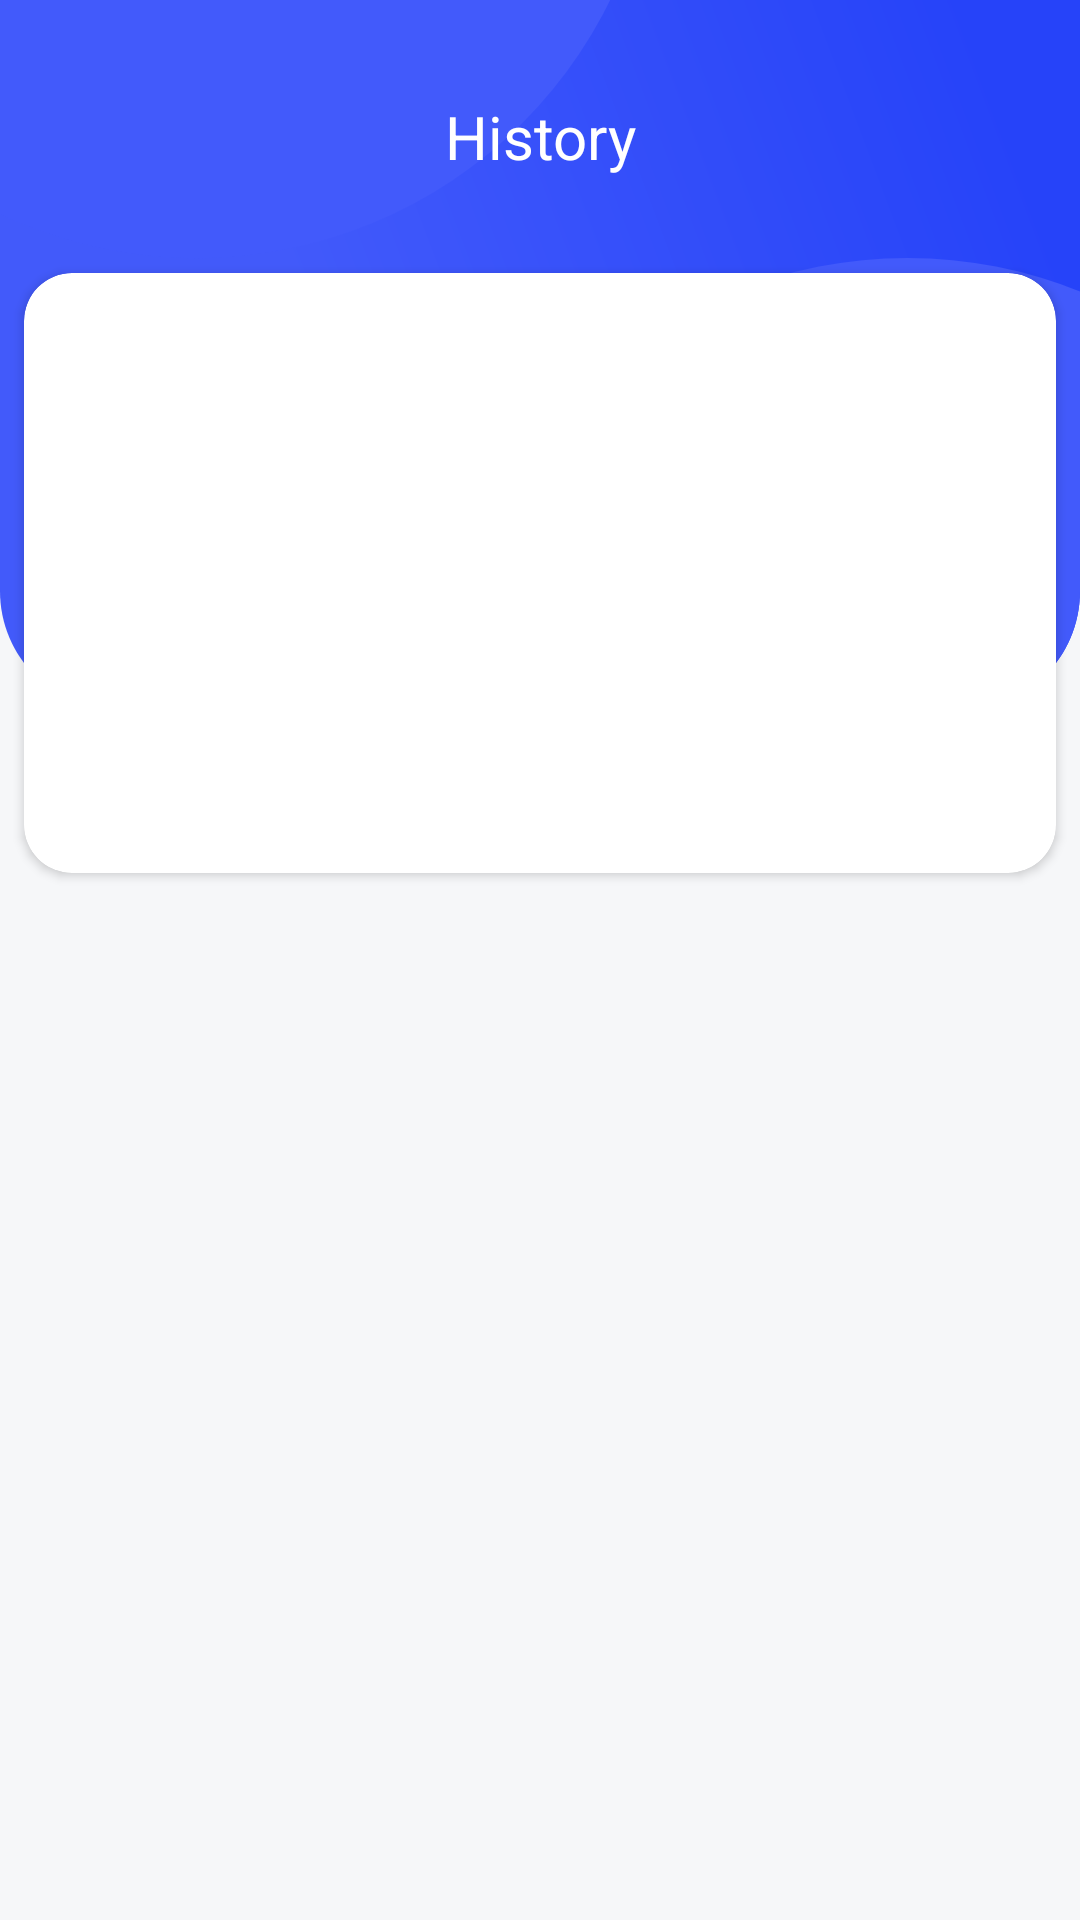

Write the Android layout XML for this screen, with the resource values it uses.
<!-- AndroidManifest.xml: application theme Theme.QRCode -->
<!-- res/layout/fragment_history.xml -->
<?xml version="1.0" encoding="utf-8"?>
<androidx.constraintlayout.widget.ConstraintLayout xmlns:android="http://schemas.android.com/apk/res/android"
    xmlns:app="http://schemas.android.com/apk/res-auto"
    xmlns:tools="http://schemas.android.com/tools"
    android:layout_width="match_parent"
    android:layout_height="match_parent"
    android:background="@color/bgMain">


    <androidx.appcompat.widget.AppCompatImageView
        android:layout_width="match_parent"
        android:layout_height="wrap_content"
        android:scaleType="fitXY"
        android:src="@drawable/ic_bg_header"
        app:layout_constraintTop_toTopOf="parent" />

    <TextView
        android:id="@+id/tv_title"
        android:layout_width="wrap_content"
        android:layout_height="wrap_content"
        android:layout_marginTop="32dp"
        android:text="@string/history"
        android:textColor="@color/white"
        android:textFontWeight="600"
        android:textSize="20sp"
        app:layout_constraintLeft_toLeftOf="parent"
        app:layout_constraintRight_toRightOf="parent"
        app:layout_constraintTop_toTopOf="parent" />

    <androidx.cardview.widget.CardView
        android:layout_width="match_parent"
        android:layout_height="0dp"
        android:layout_marginHorizontal="8dp"
        android:layout_marginTop="32dp"
        android:clipToPadding="false"
        app:cardCornerRadius="16dp"
        android:paddingBottom="200dp"
        app:layout_constraintTop_toBottomOf="@+id/tv_title">

        <androidx.appcompat.widget.AppCompatTextView
            android:layout_width="wrap_content"
            android:layout_height="wrap_content"
            android:layout_marginStart="16dp"
            android:layout_marginTop="8dp"
            android:fontFamily="@font/be_regular"
            android:text="@string/history"
            android:textColor="#878787"
            android:textFontWeight="800"
            android:textSize="14sp"
            android:textStyle="bold"
            android:visibility="gone" />

        <androidx.recyclerview.widget.RecyclerView
            android:clipToPadding="false"
            android:paddingBottom="200dp"
            android:id="@+id/rv_history"
            android:layout_width="match_parent"
            android:layout_height="match_parent"
            tools:listitem="@layout/item_history" />
    </androidx.cardview.widget.CardView>







































































</androidx.constraintlayout.widget.ConstraintLayout>
<!-- res/layout/item_history.xml (included above) -->
<?xml version="1.0" encoding="utf-8"?>
<androidx.constraintlayout.widget.ConstraintLayout
    xmlns:android="http://schemas.android.com/apk/res/android"
    xmlns:app="http://schemas.android.com/apk/res-auto"
    android:id="@+id/header"
    android:layout_width="match_parent"
    android:layout_height="wrap_content"
    android:layout_margin="8dp"
    android:background="?attr/selectableItemBackground"
    android:padding="5dp">

    <androidx.appcompat.widget.AppCompatImageView
        android:id="@+id/iv_icon"
        android:layout_width="30dp"
        android:layout_height="30dp"
        android:layout_marginStart="16dp"
        android:padding="5dp"
        android:src="@drawable/ic_text"
        app:layout_constraintBottom_toBottomOf="parent"
        app:layout_constraintLeft_toLeftOf="parent"
        app:layout_constraintTop_toTopOf="parent" />

    <androidx.appcompat.widget.AppCompatTextView
        android:id="@+id/tv_name"
        android:layout_width="0dp"
        android:layout_height="wrap_content"
        android:layout_marginStart="16dp"
        android:text="@string/app_name"
        android:textColor="#000"
        android:textSize="16sp"
        android:textStyle="bold"
        app:layout_constraintLeft_toRightOf="@+id/iv_icon"
        app:layout_constraintRight_toLeftOf="@+id/iv_favorite"
        app:layout_constraintTop_toTopOf="parent" />

    <androidx.appcompat.widget.AppCompatTextView
        android:id="@+id/tv_content"
        android:layout_width="0dp"
        android:layout_height="wrap_content"
        android:layout_marginStart="16dp"
        android:layout_marginTop="8dp"
        android:text="@string/app_name"
        android:textColor="#878787"
        android:textSize="14sp"
        app:layout_constraintLeft_toRightOf="@+id/iv_icon"
        app:layout_constraintRight_toLeftOf="@+id/iv_favorite"
        app:layout_constraintTop_toBottomOf="@id/tv_name" />

    <androidx.appcompat.widget.AppCompatImageView
        android:id="@+id/iv_favorite"
        android:layout_width="25dp"
        android:layout_height="25dp"
        android:layout_marginEnd="16dp"
        android:background="?selectableItemBackgroundBorderless"
        android:padding="2dp"
        android:src="@drawable/ic_favourite"
        app:layout_constraintBottom_toBottomOf="parent"
        app:layout_constraintRight_toLeftOf="@id/iv_more"
        app:layout_constraintTop_toTopOf="parent" />

    <androidx.appcompat.widget.AppCompatImageView
        android:id="@+id/iv_more"
        android:layout_width="20dp"
        android:layout_height="20dp"
        android:layout_marginEnd="8dp"
        android:background="?selectableItemBackgroundBorderless"
        android:src="@drawable/ic_three_dot"
        android:visibility="gone"
        app:layout_constraintBottom_toBottomOf="parent"
        app:layout_constraintRight_toRightOf="parent"
        app:layout_constraintTop_toTopOf="parent" />
</androidx.constraintlayout.widget.ConstraintLayout>
<!-- resources referenced by this layout -->
<resources>
  <color name="bgMain">#F6F7F9</color>
  <color name="white">#FFFFFFFF</color>
  <!-- drawable ic_bg_header (drawable) -->
  <vector xmlns:android="http://schemas.android.com/apk/res/android"
      xmlns:aapt="http://schemas.android.com/aapt"
      android:width="360dp"
      android:height="237dp"
      android:viewportWidth="360"
      android:viewportHeight="237">
    <path
        android:pathData="M0,0H360V197C360,219.091 342.091,237 320,237H40C17.909,237 0,219.091 0,197V0Z">
      <aapt:attr name="android:fillColor">
        <gradient 
            android:startY="1.98272E-6"
            android:startX="61.875"
            android:endY="-101.114"
            android:endX="330.357"
            android:type="linear">
          <item android:offset="0" android:color="#FF425AFA"/>
          <item android:offset="0.845653" android:color="#FF2643F9"/>
        </gradient>
      </aapt:attr>
    </path>
    <group>
      <clip-path
          android:pathData="M0,0H360V197C360,219.091 342.091,237 320,237H40C17.909,237 0,219.091 0,197V0Z"/>
      <path
          android:pathData="M65.5,-67.5m-153.5,0a153.5,153.5 0,1 1,307 0a153.5,153.5 0,1 1,-307 0"
          android:fillColor="#425AFB"/>
      <path
          android:pathData="M302.5,239.5m-153.5,0a153.5,153.5 0,1 1,307 0a153.5,153.5 0,1 1,-307 0"
          android:fillColor="#425AFB"/>
    </group>
  </vector>
  <!-- drawable ic_three_dot (drawable) -->
  <vector xmlns:android="http://schemas.android.com/apk/res/android"
      android:width="4dp"
      android:height="16dp"
      android:viewportWidth="4"
      android:viewportHeight="16">
    <path
        android:pathData="M4,2C4,3.1046 3.1046,4 2,4C0.8954,4 0,3.1046 0,2C0,0.8954 0.8954,0 2,0C3.1046,0 4,0.8954 4,2Z"
        android:fillColor="#C4C4C4"/>
    <path
        android:pathData="M4,8C4,9.1046 3.1046,10 2,10C0.8954,10 0,9.1046 0,8C0,6.8954 0.8954,6 2,6C3.1046,6 4,6.8954 4,8Z"
        android:fillColor="#C4C4C4"/>
    <path
        android:pathData="M4,14C4,15.1046 3.1046,16 2,16C0.8954,16 0,15.1046 0,14C0,12.8954 0.8954,12 2,12C3.1046,12 4,12.8954 4,14Z"
        android:fillColor="#C4C4C4"/>
  </vector>
  <string name="app_name">QR Scan</string>
  <string name="favourite">Favourite</string>
  <string name="history">History</string>
  <style name="Theme.QRCode" parent="Theme.MaterialComponents.Light.NoActionBar">
          
          <item name="colorPrimary">@color/colorToolbar</item>
          <item name="colorPrimaryVariant">@color/colorToolbar</item>
          <item name="colorOnPrimary">@color/white</item>
          
          <item name="colorSecondary">@color/teal_200</item>
          <item name="colorSecondaryVariant">@color/teal_700</item>
          <item name="colorOnSecondary">@color/black</item>
          
          <item name="android:statusBarColor" tools:targetApi="l">?attr/colorPrimaryVariant</item>
          
      </style>
  <color name="colorToolbar">#425AFB</color>
  <color name="teal_200">#007AFF</color>
  <color name="teal_700">#FF018786</color>
  <color name="black">#FF000000</color>
</resources>
